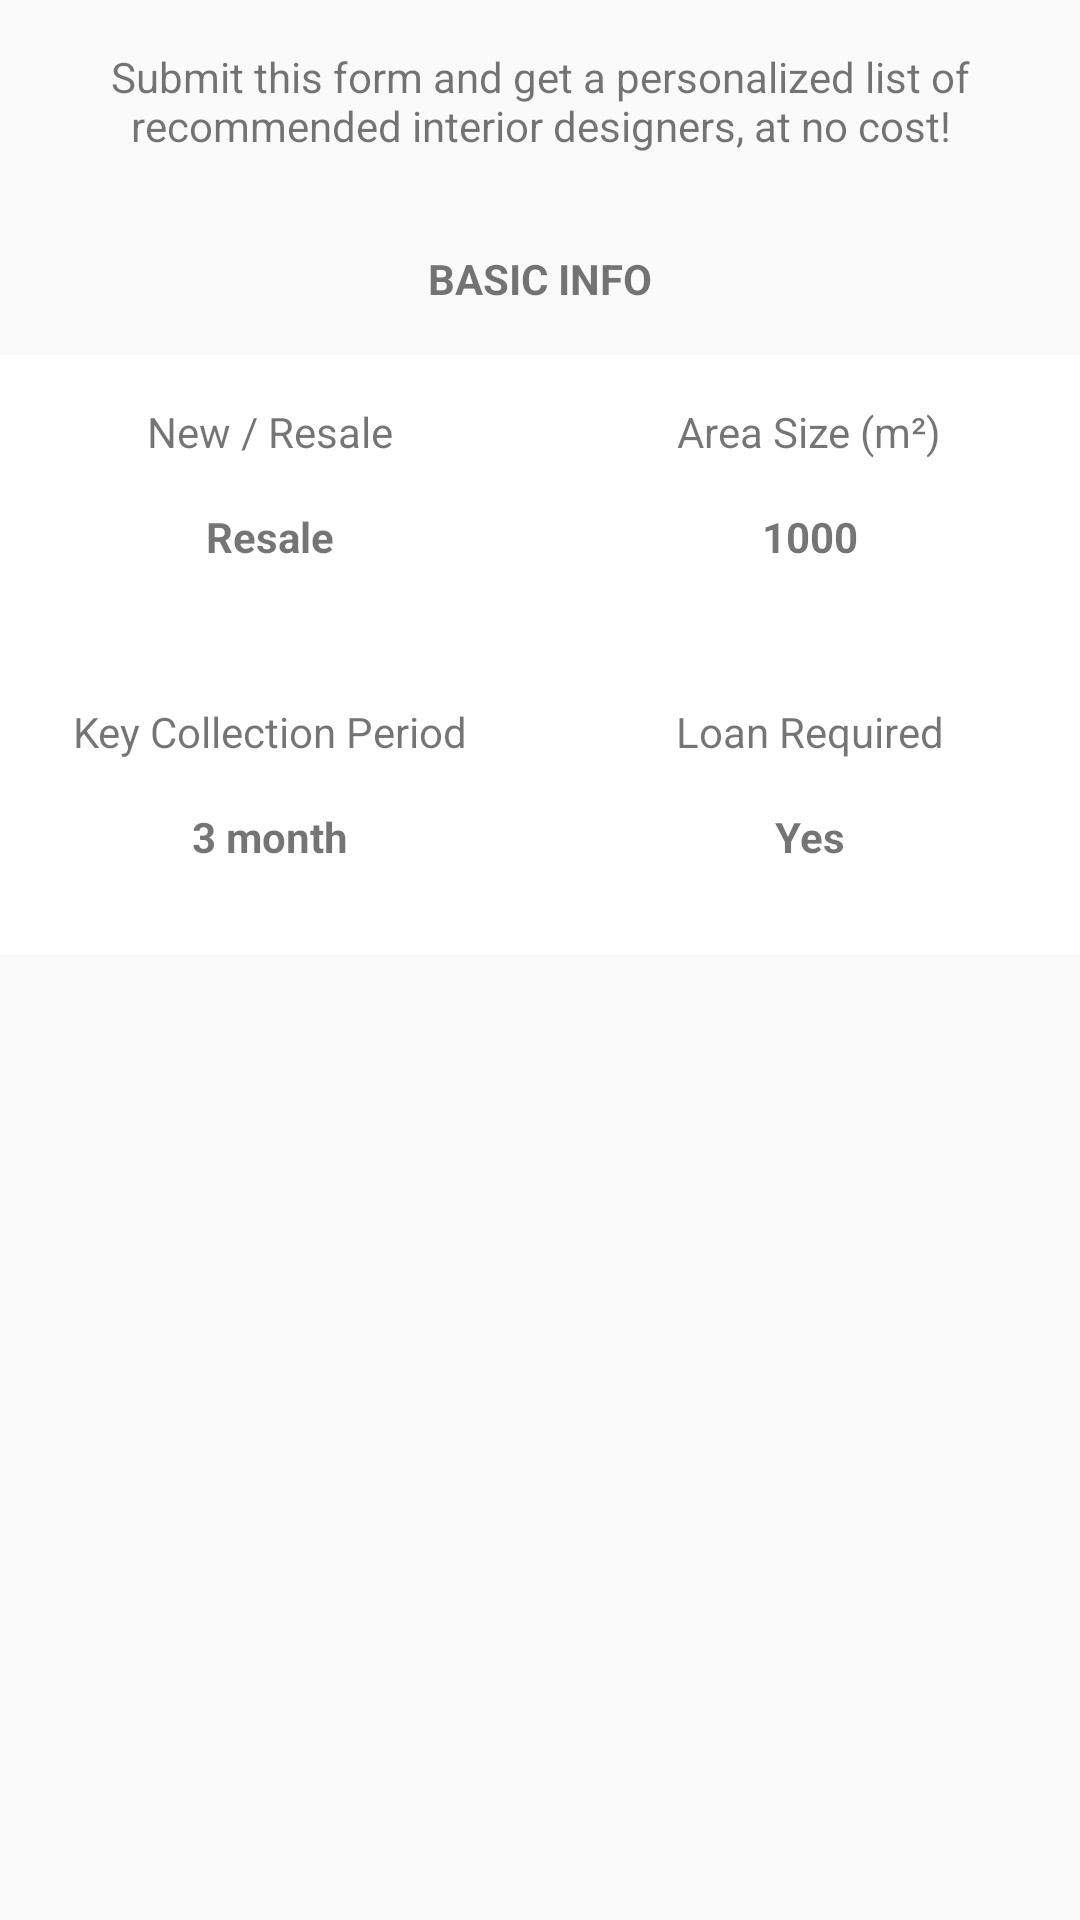

Here is an Android app screen rendered from its layout file. Give the layout XML and the strings, colors and styles it references.
<!-- AndroidManifest.xml: application theme AppTheme -->
<!-- res/layout/fragment_quote.xml -->
<?xml version="1.0" encoding="utf-8"?>
<ScrollView xmlns:android="http://schemas.android.com/apk/res/android"
    android:layout_width="match_parent"
    android:layout_height="match_parent">

    <RelativeLayout
        android:layout_width="match_parent"
        android:layout_height="match_parent"
        android:orientation="vertical">

        <TextView
            android:id="@+id/title_info"
            android:layout_width="wrap_content"
            android:layout_height="wrap_content"
            android:layout_centerHorizontal="true"
            android:layout_margin="@dimen/activity_vertical_margin"
            android:gravity="center"
            android:text="Submit this form and get a personalized list of recommended interior designers, at no cost!" />

        <TextView
            android:id="@+id/basic_info"
            android:layout_width="wrap_content"
            android:layout_height="wrap_content"
            android:layout_below="@id/title_info"
            android:layout_centerHorizontal="true"
            android:layout_margin="@dimen/activity_vertical_margin"
            android:text="BASIC INFO"
            android:textStyle="bold" />

        <LinearLayout
            android:id="@+id/box_1"
            android:layout_width="match_parent"
            android:layout_height="wrap_content"
            android:layout_below="@id/basic_info"
            android:background="@android:color/white"
            android:orientation="horizontal">

            <RelativeLayout
                android:layout_width="100dp"
                android:layout_height="100dp"
                android:layout_weight="50"
                android:background="@drawable/grey_border_transparent_box_row"
                android:gravity="center_horizontal"
                android:padding="@dimen/activity_horizontal_margin">

                <TextView
                    android:id="@+id/new_resale"
                    android:layout_width="wrap_content"
                    android:layout_height="wrap_content"
                    android:layout_centerHorizontal="true"
                    android:text="@string/new_resale" />

                <TextView
                    android:id="@+id/new_resale_choose"
                    android:layout_width="wrap_content"
                    android:layout_height="wrap_content"
                    android:layout_below="@id/new_resale"
                    android:layout_centerHorizontal="true"
                    android:layout_margin="@dimen/activity_vertical_margin"
                    android:text="@string/resale"
                    android:textStyle="bold" />

            </RelativeLayout>


            <RelativeLayout
                android:layout_width="100dp"
                android:layout_height="100dp"
                android:layout_weight="50"
                android:background="@drawable/grey_border_transparent_box_row"
                android:gravity="center_horizontal"

                android:padding="@dimen/activity_horizontal_margin">

                <TextView
                    android:id="@+id/area_size"
                    android:layout_width="wrap_content"
                    android:layout_height="wrap_content"
                    android:layout_centerHorizontal="true"
                    android:text="@string/area_size" />

                <TextView
                    android:id="@+id/area_size_choose"
                    android:layout_width="wrap_content"
                    android:layout_height="wrap_content"
                    android:layout_below="@id/area_size"
                    android:layout_centerHorizontal="true"

                    android:layout_margin="@dimen/activity_vertical_margin"
                    android:text="1000"
                    android:textStyle="bold" />

            </RelativeLayout>
        </LinearLayout>

        <LinearLayout
            android:id="@+id/box_2"
            android:layout_width="match_parent"
            android:layout_height="wrap_content"
            android:layout_below="@id/box_1"
            android:background="@android:color/white"
            android:orientation="horizontal">

            <RelativeLayout
                android:layout_width="100dp"
                android:layout_height="100dp"
                android:layout_weight="50"
                android:background="@drawable/grey_border_transparent_box_row"
                android:gravity="center_horizontal"

                android:padding="@dimen/activity_horizontal_margin">

                <TextView
                    android:id="@+id/key_collection"
                    android:layout_width="wrap_content"
                    android:layout_height="wrap_content"
                    android:layout_centerHorizontal="true"
                    android:text="@string/key_collection_periode" />

                <TextView
                    android:id="@+id/key_collection_choose"
                    android:layout_width="wrap_content"
                    android:layout_height="wrap_content"
                    android:layout_below="@id/key_collection"
                    android:layout_centerHorizontal="true"
                    android:layout_margin="@dimen/activity_vertical_margin"
                    android:text="3 month"
                    android:textStyle="bold" />


            </RelativeLayout>


            <RelativeLayout
                android:layout_width="100dp"
                android:layout_height="100dp"
                android:layout_weight="50"
                android:background="@drawable/grey_border_transparent_box_row"
                android:gravity="center_horizontal"
                android:padding="@dimen/activity_horizontal_margin">

                <TextView
                    android:id="@+id/loan_required"
                    android:layout_width="wrap_content"
                    android:layout_height="wrap_content"
                    android:layout_centerHorizontal="true"
                    android:text="@string/loan_required" />

                <TextView
                    android:id="@+id/loan_required_choose"
                    android:layout_width="wrap_content"
                    android:layout_height="wrap_content"
                    android:layout_below="@id/loan_required"
                    android:layout_centerHorizontal="true"
                    android:layout_margin="@dimen/activity_vertical_margin"
                    android:text="Yes"
                    android:textStyle="bold" />

            </RelativeLayout>
        </LinearLayout>

    </RelativeLayout>
</ScrollView>
<!-- resources referenced by this layout -->
<resources>
  <dimen name="activity_horizontal_margin">16dp</dimen>
  <dimen name="activity_vertical_margin">16dp</dimen>
  <string name="area_size">Area Size  (m²)</string>
  <string name="key_collection_periode">Key Collection Period</string>
  <string name="loan_required">Loan Required</string>
  <string name="new_resale">New / Resale</string>
  <string name="resale">Resale</string>
  <style name="AppTheme" parent="Theme.AppCompat.Light.NoActionBar">
          
          <item name="colorPrimary">@color/colorPrimary</item>
          <item name="colorPrimaryDark">@color/colorPrimaryDark</item>
          <item name="colorAccent">@color/colorAccent</item>
      </style>
  <color name="colorPrimary">#393939</color>
  <color name="colorPrimaryDark">#1e1e1e</color>
  <color name="colorAccent">#FF4081</color>
</resources>
